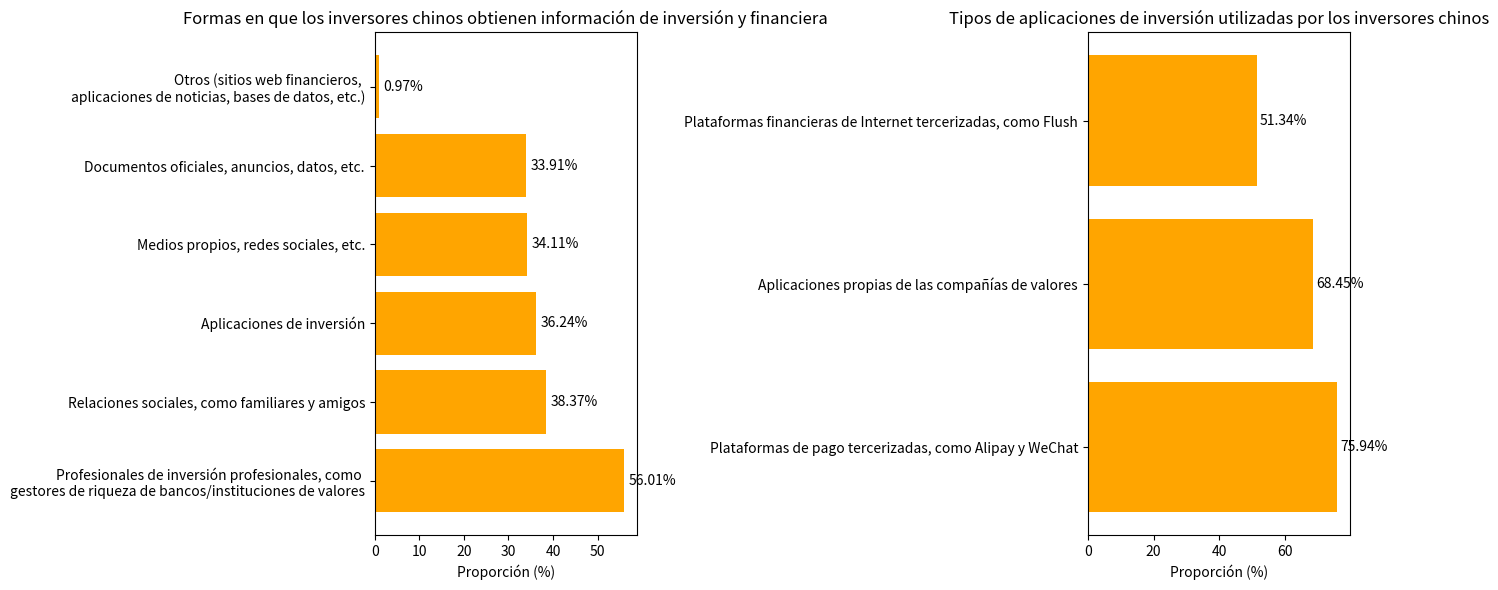

This figure's Python source:
import matplotlib.pyplot as plt
import numpy as np

# Izquierda: Datos sobre las formas en que los inversores chinos obtienen información de inversión y financiera
left_labels = [
    "Profesionales de inversión profesionales, como \ngestores de riqueza de bancos/instituciones de valores", 
    "Relaciones sociales, como familiares y amigos", 
    "Aplicaciones de inversión", 
    "Medios propios, redes sociales, etc.", 
    "Documentos oficiales, anuncios, datos, etc.", 
    "Otros (sitios web financieros, \naplicaciones de noticias, bases de datos, etc.)"
]
left_proportions = [56.01, 38.37, 36.24, 34.11, 33.91, 0.97]

# Derecha: Datos sobre los tipos de aplicaciones de inversión utilizadas por los inversores chinos
right_labels = [
    "Plataformas de pago tercerizadas, como Alipay y WeChat", 
    "Aplicaciones propias de las compañías de valores", 
    "Plataformas financieras de Internet tercerizadas, como Flush"
]
right_proportions = [75.94, 68.45, 51.34]

fig, (ax1, ax2) = plt.subplots(1, 2, figsize=(14, 6))

# Dibujar un gráfico de barras horizontales de las formas de obtener información en la izquierda
y1 = np.arange(len(left_labels))
ax1.barh(y1, left_proportions, color='orange')
ax1.set_yticks(y1)
ax1.set_yticklabels(left_labels)
ax1.set_xlabel('Proporción (%)')
ax1.set_title('Formas en que los inversores chinos obtienen información de inversión y financiera')
# Agregar anotaciones numéricas en la izquierda
for i, proportion in enumerate(left_proportions):
    ax1.text(proportion + 1, i, f'{proportion}%', va='center')

# Dibujar un gráfico de barras horizontales de los tipos de aplicaciones utilizadas en la derecha
y2 = np.arange(len(right_labels))
ax2.barh(y2, right_proportions, color='orange')
ax2.set_yticks(y2)
ax2.set_yticklabels(right_labels)
ax2.set_xlabel('Proporción (%)')
ax2.set_title('Tipos de aplicaciones de inversión utilizadas por los inversores chinos')
# Agregar anotaciones numéricas en la derecha
for i, proportion in enumerate(right_proportions):
    ax2.text(proportion + 1, i, f'{proportion}%', va='center')

plt.tight_layout()
plt.show()
